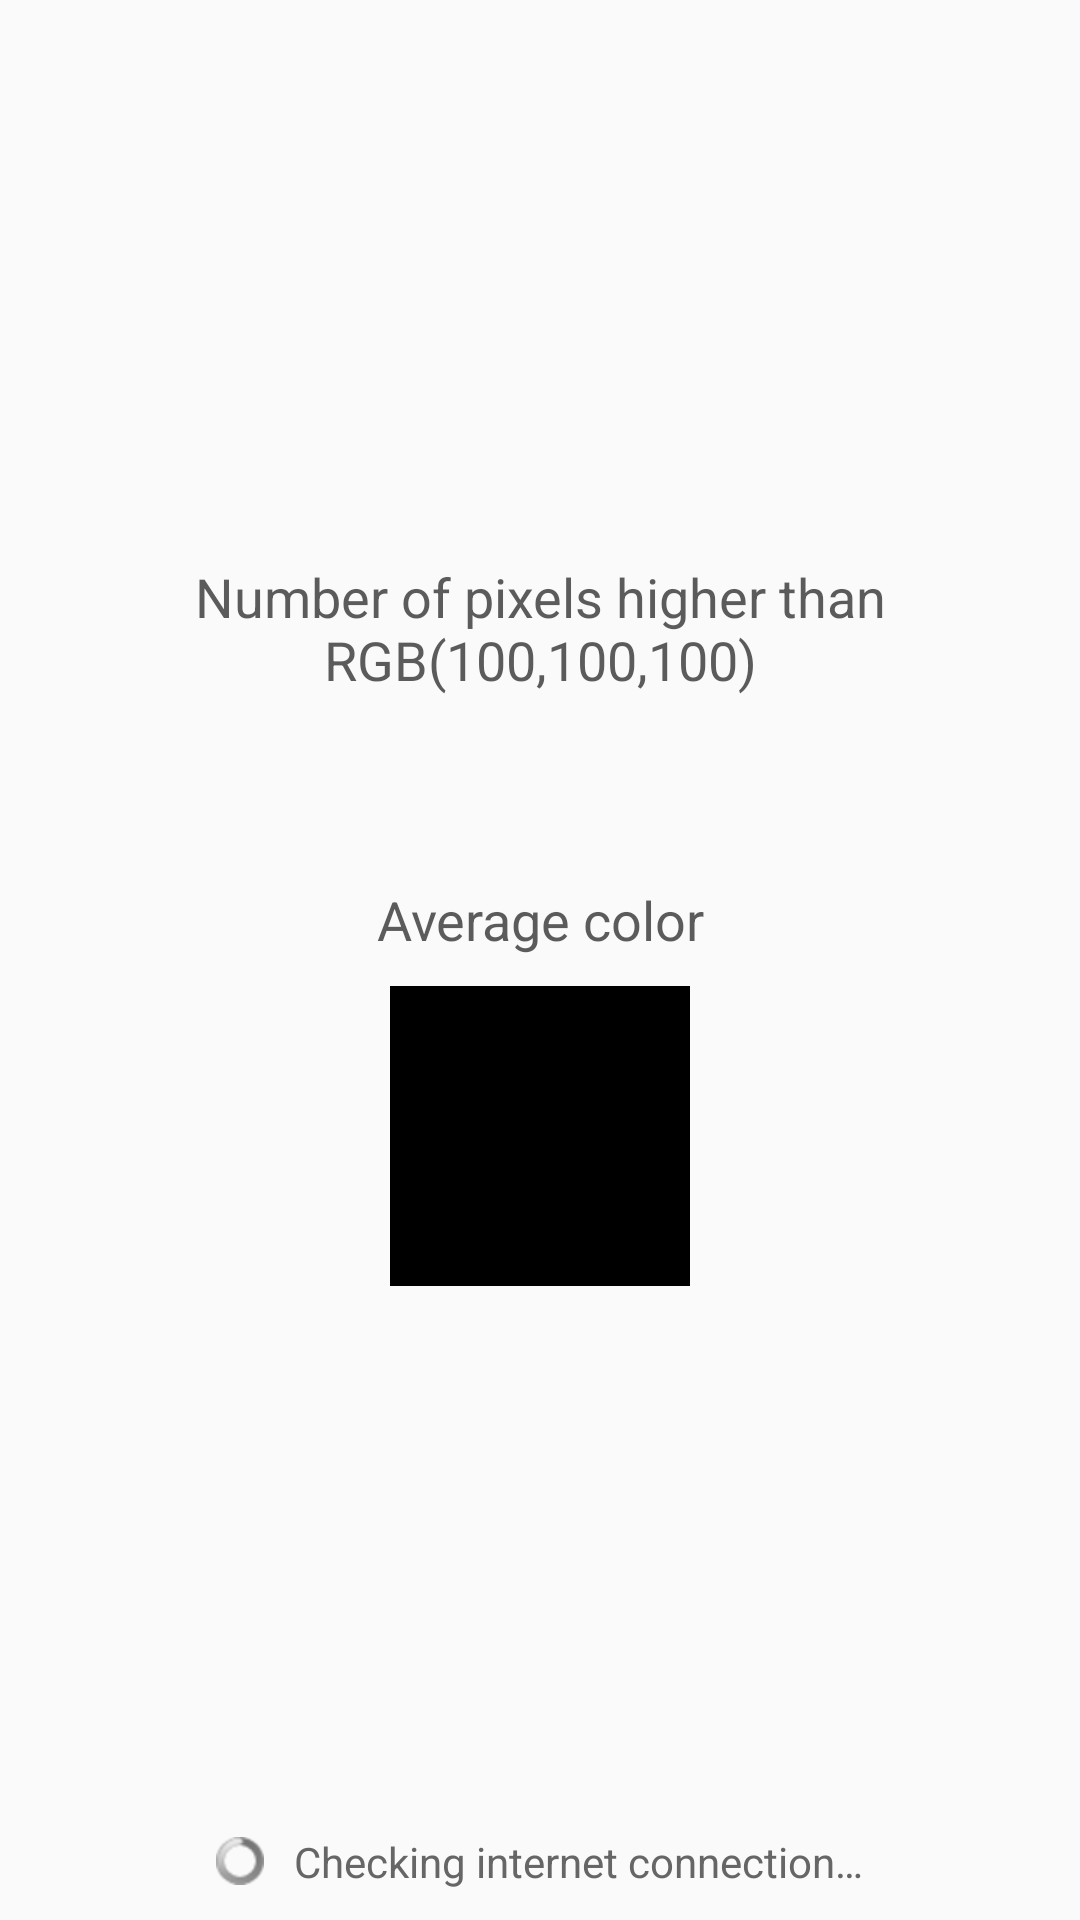

Produce the Android XML layout that renders to this screen, including the resource entries it uses.
<!-- AndroidManifest.xml: application theme AppTheme -->
<!-- res/layout/activity_second.xml -->
<?xml version="1.0" encoding="utf-8"?>
<FrameLayout xmlns:android="http://schemas.android.com/apk/res/android"
             android:layout_width="match_parent"
             android:layout_height="match_parent">

    <LinearLayout
        android:layout_width="wrap_content"
        android:layout_height="wrap_content"
        android:layout_gravity="center"
        android:gravity="center"
        android:orientation="vertical">

        <TextView
            android:layout_width="wrap_content"
            android:layout_height="wrap_content"
            android:layout_marginLeft="10dp"
            android:layout_marginRight="10dp"
            android:gravity="center"
            android:text="@string/message__pixels_number"
            android:textColor="@color/transparent_dark_gray"
            android:textSize="18sp"/>

        <TextView
            android:id="@+id/textPixelsCount"
            android:layout_width="wrap_content"
            android:layout_height="wrap_content"
            android:layout_margin="10dp"
            android:gravity="center"
            android:textColor="@android:color/black"
            android:textSize="24sp"/>

        <TextView
            android:layout_width="wrap_content"
            android:layout_height="wrap_content"
            android:layout_margin="10dp"
            android:gravity="center"
            android:text="@string/message__avg_color"
            android:textColor="@color/transparent_dark_gray"
            android:textSize="18sp"/>


        <View
            android:id="@+id/viewAvgColor"
            android:layout_width="100dp"
            android:layout_height="100dp"
            android:background="@android:color/black"/>

        <TextView
            android:id="@+id/textAvgRGB"
            android:layout_width="wrap_content"
            android:layout_height="wrap_content"
            android:gravity="center"
            android:textColor="@android:color/black"
            android:textSize="18sp"/>
    </LinearLayout>

    <LinearLayout
        android:layout_width="wrap_content"
        android:layout_height="wrap_content"
        android:layout_gravity="bottom|center"
        android:layout_marginTop="10dp"
        android:layout_marginBottom="10dp">

        <ProgressBar
            android:id="@+id/progressOnline"
            style="@android:style/Widget.ProgressBar.Small.Inverse"
            android:layout_width="wrap_content"
            android:layout_height="wrap_content"
            android:layout_gravity="center"
            android:layout_marginEnd="10dp"
            android:layout_marginRight="10dp"/>

        <TextView
            android:id="@+id/textOnline"
            android:layout_width="wrap_content"
            android:layout_height="wrap_content"
            android:layout_gravity="center"
            android:text="@string/message__check_online"
            android:textColor="@color/gray"/>

    </LinearLayout>

</FrameLayout>
<!-- resources referenced by this layout -->
<resources>
  <color name="gray">#666666</color>
  <color name="transparent_dark_gray">#CC333333</color>
  <string name="message__avg_color">Average color</string>
  <string name="message__check_online">Checking internet connection…</string>
  <string name="message__pixels_number">Number of pixels higher than RGB(100,100,100)</string>
  <style name="AppTheme" parent="Theme.AppCompat.Light.NoActionBar">
          <item name="colorPrimaryDark">@color/transparent_dark_gray</item>
  
          
          <item name="android:windowContentOverlay">@null</item>
      </style>
</resources>
